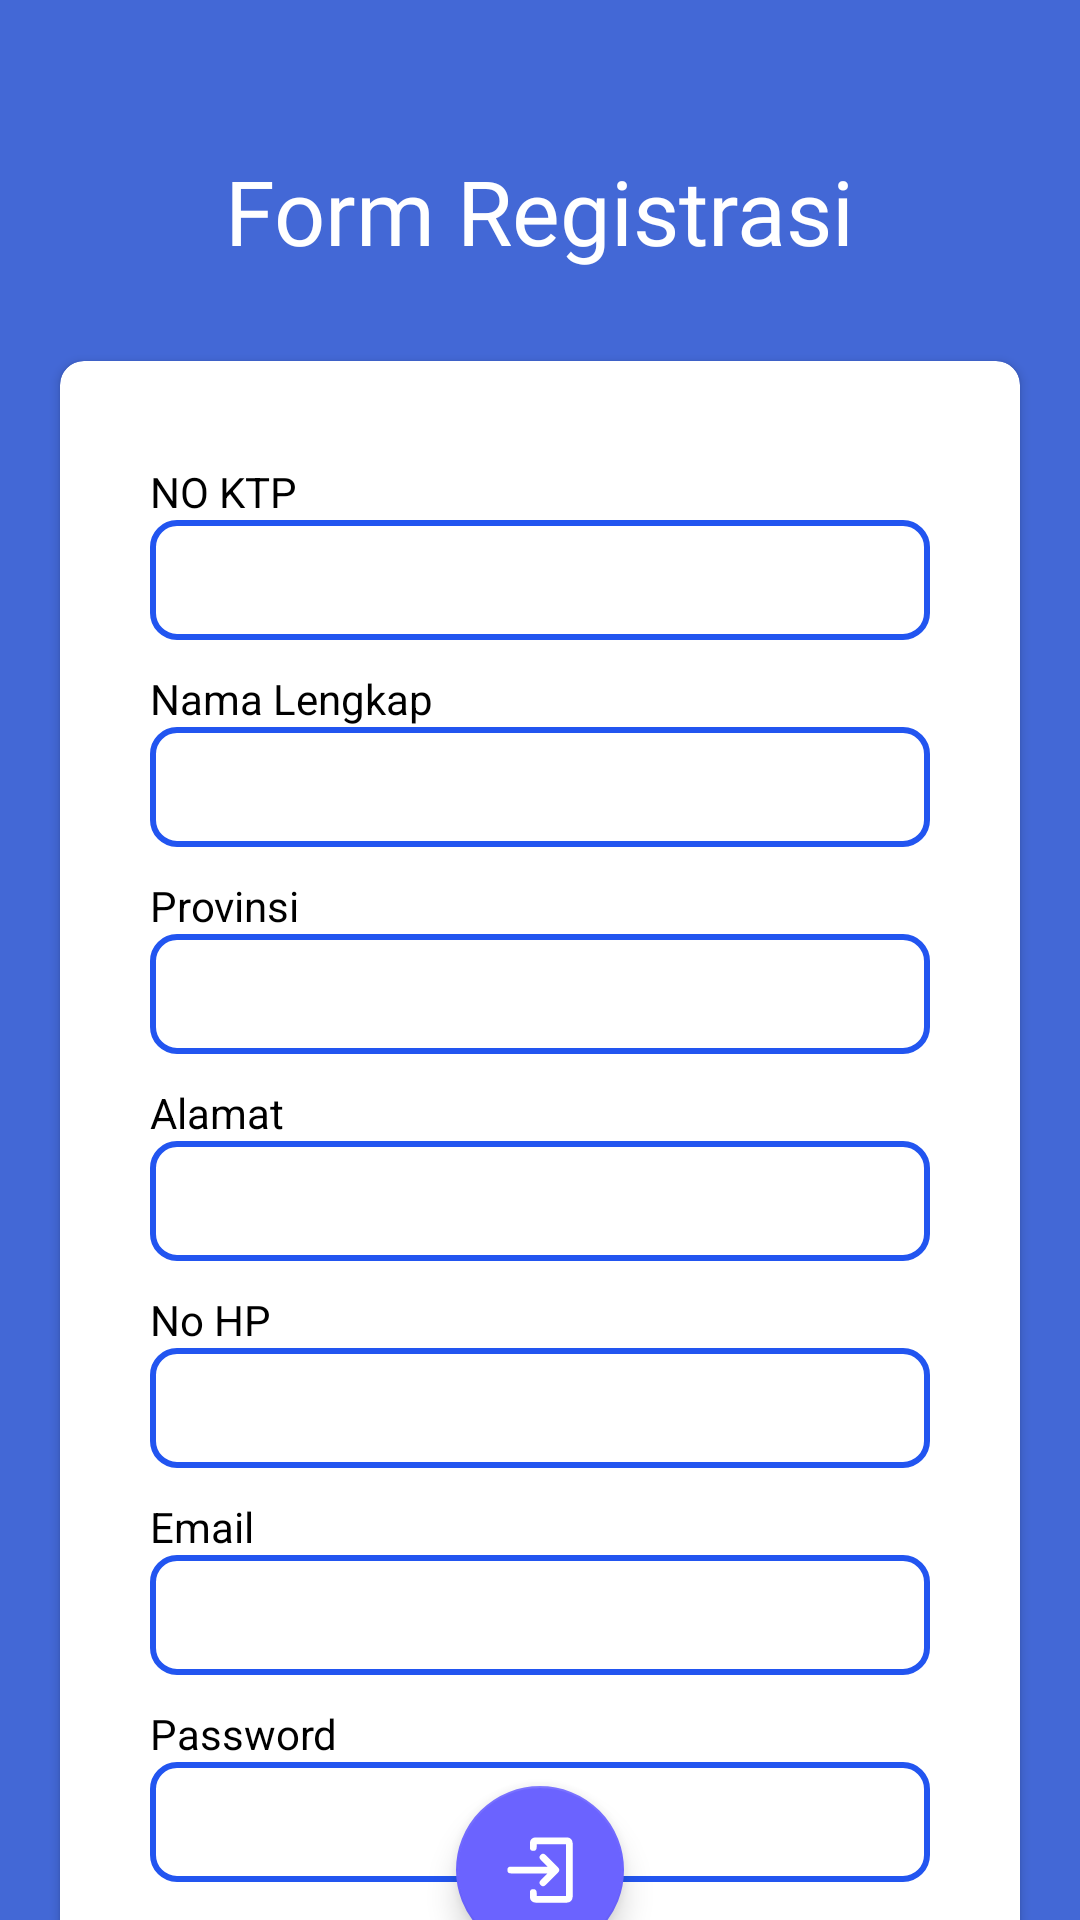

Here is an Android app screen rendered from its layout file. Give the layout XML and the strings, colors and styles it references.
<!-- AndroidManifest.xml: application theme Theme.IMB -->
<!-- res/layout/activity_register.xml -->
<?xml version="1.0" encoding="utf-8"?>
<androidx.core.widget.NestedScrollView
    xmlns:android="http://schemas.android.com/apk/res/android"
    android:layout_width="match_parent"
    android:layout_height="match_parent"
    android:background="@color/yellow_500"
    xmlns:app="http://schemas.android.com/apk/res-auto">

    <androidx.constraintlayout.widget.ConstraintLayout
        android:layout_width="match_parent"
        android:layout_height="match_parent">
    <TextView
        android:id="@+id/tv_judul"
        android:layout_width="wrap_content"
        android:layout_height="wrap_content"
        app:layout_constraintBottom_toTopOf="@id/cv_container"
        app:layout_constraintStart_toStartOf="parent"
        app:layout_constraintTop_toTopOf="parent"
        android:text="Form Registrasi"
        android:fontFamily="@font/allerbd"
        android:textColor="@color/white"
        android:textSize="30sp"
        android:layout_marginTop="50dp"
        app:layout_constraintEnd_toEndOf="parent"/>

    <androidx.cardview.widget.CardView
        android:id="@+id/cv_container"
        app:layout_constraintTop_toBottomOf="@id/tv_judul"
        android:layout_width="match_parent"
        android:layout_height="wrap_content"
        android:layout_marginTop="30dp"
        app:layout_constraintStart_toStartOf="parent"
        app:layout_constraintEnd_toEndOf="parent"
        android:layout_marginHorizontal="20dp"
        app:cardBackgroundColor="@color/white"
        app:cardCornerRadius="8dp">

        <LinearLayout
            android:layout_width="match_parent"
            android:layout_height="match_parent"
            android:padding="14dp"
            android:gravity="center"
            android:layout_marginHorizontal="16dp"
            app:layout_constraintStart_toStartOf="parent"
            app:layout_constraintEnd_toEndOf="parent"
            app:layout_constraintTop_toTopOf="parent"
            app:layout_constraintBottom_toBottomOf="parent"
            android:orientation="vertical">

            <TextView
                android:layout_width="match_parent"
                android:layout_height="wrap_content"
                android:layout_marginTop="20dp"
                android:textColor="@color/black"
                android:text="NO KTP"/>

            <EditText
                android:id="@+id/et_no_ktp"
                android:paddingHorizontal="10dp"
                android:layout_width="match_parent"
                android:layout_height="40dp"
                android:textSize="14sp"
                android:textColor="@color/black_200"
                android:inputType="numberDecimal"
                android:background="@drawable/bg_edittext_yellow"
                />

            <TextView
                android:layout_width="match_parent"
                android:layout_height="wrap_content"
                android:layout_marginTop="10dp"
                android:textColor="@color/black"
                android:text="Nama Lengkap"/>

            <EditText
                android:id="@+id/et_nama_lengkap"
                android:paddingHorizontal="10dp"
                android:layout_width="match_parent"
                android:layout_height="40dp"
                android:textSize="14sp"
                android:textColor="@color/black_200"
                android:background="@drawable/bg_edittext_yellow"
                />

            <TextView
                android:layout_width="match_parent"
                android:layout_height="wrap_content"
                android:layout_marginTop="10dp"
                android:textColor="@color/black"
                android:text="Provinsi"/>

            <EditText
                android:id="@+id/et_provinsi"
                android:layout_width="match_parent"
                android:paddingHorizontal="10dp"
                android:layout_height="40dp"
                android:textSize="14sp"
                android:textColor="@color/black_200"
                android:background="@drawable/bg_edittext_yellow"
                />

            <TextView
                android:layout_width="match_parent"
                android:layout_height="wrap_content"
                android:layout_marginTop="10dp"
                android:textColor="@color/black"
                android:text="Alamat"/>

            <EditText
                android:id="@+id/et_alamat"
                android:layout_width="match_parent"
                android:paddingHorizontal="10dp"
                android:layout_height="40dp"
                android:textSize="14sp"
                android:textColor="@color/black_200"
                android:background="@drawable/bg_edittext_yellow"
                />

            <TextView
                android:layout_width="match_parent"
                android:layout_height="wrap_content"
                android:layout_marginTop="10dp"
                android:textColor="@color/black"
                android:text="No HP"/>

            <EditText
                android:id="@+id/et_no_hp"
                android:layout_width="match_parent"
                android:paddingHorizontal="10dp"
                android:layout_height="40dp"
                android:textSize="14sp"
                android:inputType="numberDecimal"
                android:textColor="@color/black_200"
                android:background="@drawable/bg_edittext_yellow"
                />

            <TextView
                android:layout_width="match_parent"
                android:layout_height="wrap_content"
                android:layout_marginTop="10dp"
                android:textColor="@color/black"
                android:text="Email"/>

            <EditText
                android:id="@+id/et_email"
                android:layout_width="match_parent"
                android:paddingHorizontal="10dp"
                android:layout_height="40dp"
                android:textSize="14sp"
                android:textColor="@color/black_200"
                android:background="@drawable/bg_edittext_yellow"
                />

            <TextView
                android:layout_width="match_parent"
                android:layout_height="wrap_content"
                android:layout_marginTop="10dp"
                android:textColor="@color/black"
                android:text="Password"/>

            <EditText
                android:id="@+id/et_password"
                android:layout_width="match_parent"
                android:layout_height="40dp"
                android:paddingHorizontal="10dp"
                android:textSize="14sp"
                android:inputType="textPassword"
                android:layout_marginBottom="40dp"
                android:textColor="@color/black_200"
                android:background="@drawable/bg_edittext_yellow"
                />
        </LinearLayout>
    </androidx.cardview.widget.CardView>

    <com.google.android.material.floatingactionbutton.FloatingActionButton
        android:id="@+id/bt_register"
        android:layout_width="wrap_content"
        android:layout_height="wrap_content"
        android:layout_marginBottom="30dp"
        app:backgroundTint="@color/yellow_200"
        android:src="@drawable/ic_login"
        app:tint="@color/white"
        app:layout_constraintBottom_toBottomOf="parent"
        app:layout_constraintStart_toStartOf="parent"
        app:layout_constraintEnd_toEndOf="parent"/>
</androidx.constraintlayout.widget.ConstraintLayout>
</androidx.core.widget.NestedScrollView>
<!-- resources referenced by this layout -->
<resources>
  <color name="black">#FF000000</color>
  <color name="black_200">#666666</color>
  <color name="white">#FFFFFFFF</color>
  <color name="yellow_200">#6b63FF</color>
  <color name="yellow_500">#4368d6</color>
  <!-- drawable bg_edittext_yellow (drawable) -->
  <?xml version="1.0" encoding="utf-8"?>
  <shape xmlns:android="http://schemas.android.com/apk/res/android"
      android:shape="rectangle">
      
      <solid android:color="@color/white" />
      
      <stroke
          android:width="2dp"
          android:color="@color/yellow_700" />
      
      <corners
          android:radius="8dp" />
  </shape>
  <!-- drawable ic_login (drawable) -->
  <vector android:height="100dp" android:viewportHeight="512"
      android:viewportWidth="512" android:width="100dp" xmlns:android="http://schemas.android.com/apk/res/android">
      <path android:fillColor="#ffffff" android:pathData="m260.52,329.539a24,24 0,0 0,33.941 33.941l90.51,-90.51a24,24 0,0 0,0 -33.941l-90.51,-90.509a24,24 0,0 0,-33.941 0,24 24,0 0,0 0,33.941l49.539,49.539h-262.059a24,24 0,0 0,-24 24,24 24,0 0,0 24,24h262.059z"/>
      <path android:fillColor="#ffffff" android:pathData="m448,24h-224a40,40 0,0 0,-40 40v32a24,24 0,0 0,48 0v-24h208v368h-208v-24a24,24 0,0 0,-48 0v32a40,40 0,0 0,40 40h224a40,40 0,0 0,40 -40v-384a40,40 0,0 0,-40 -40z"/>
  </vector>
  <style name="Theme.IMB" parent="Theme.MaterialComponents.DayNight.NoActionBar">
          
          <item name="colorPrimary">@color/yellow_500</item>
          <item name="colorPrimaryVariant">@color/yellow_700</item>
          <item name="colorOnPrimary">@color/white</item>
          
          <item name="colorSecondary">@color/teal_200</item>
          <item name="colorSecondaryVariant">@color/teal_700</item>
          <item name="colorOnSecondary">@color/black</item>
          
          <item name="android:statusBarColor" tools:targetApi="l">?attr/colorPrimaryVariant</item>
          
      </style>
  <color name="yellow_700">#2255f0</color>
  <color name="teal_200">#FF03DAC5</color>
  <color name="teal_700">#FF018786</color>
</resources>
